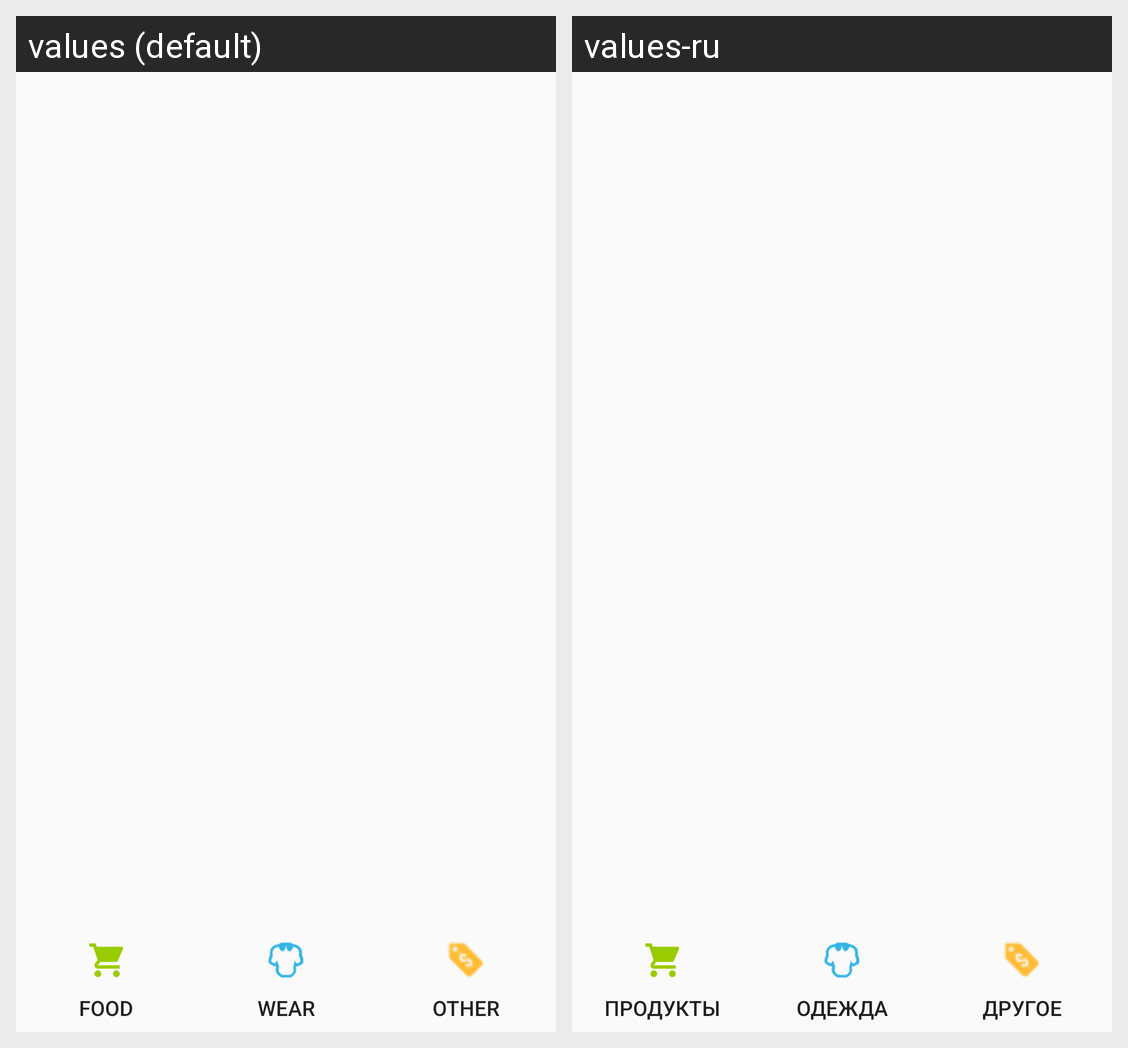

Strings drawn on this Android screen and how each of the app's shown locales translates them:
Android screen res/layout/activity_main.xml rendered under 2 locales, left to right: values (default), values-ru. Device: Nexus 5 (rendered at 1080×1920; each locale shown at half size, 540×960, under a caption strip naming it); theme AppTheme.
Strings drawn on this screen, with the default value and each locale's value (text and hints the layout hard-codes, and strings that could not be matched under every locale, appear in the picture but are not listed):

Food
  values: Food
  values-ru: Продукты

Wear
  values: Wear
  values-ru: Одежда

Other
  values: Other
  values-ru: Другое
